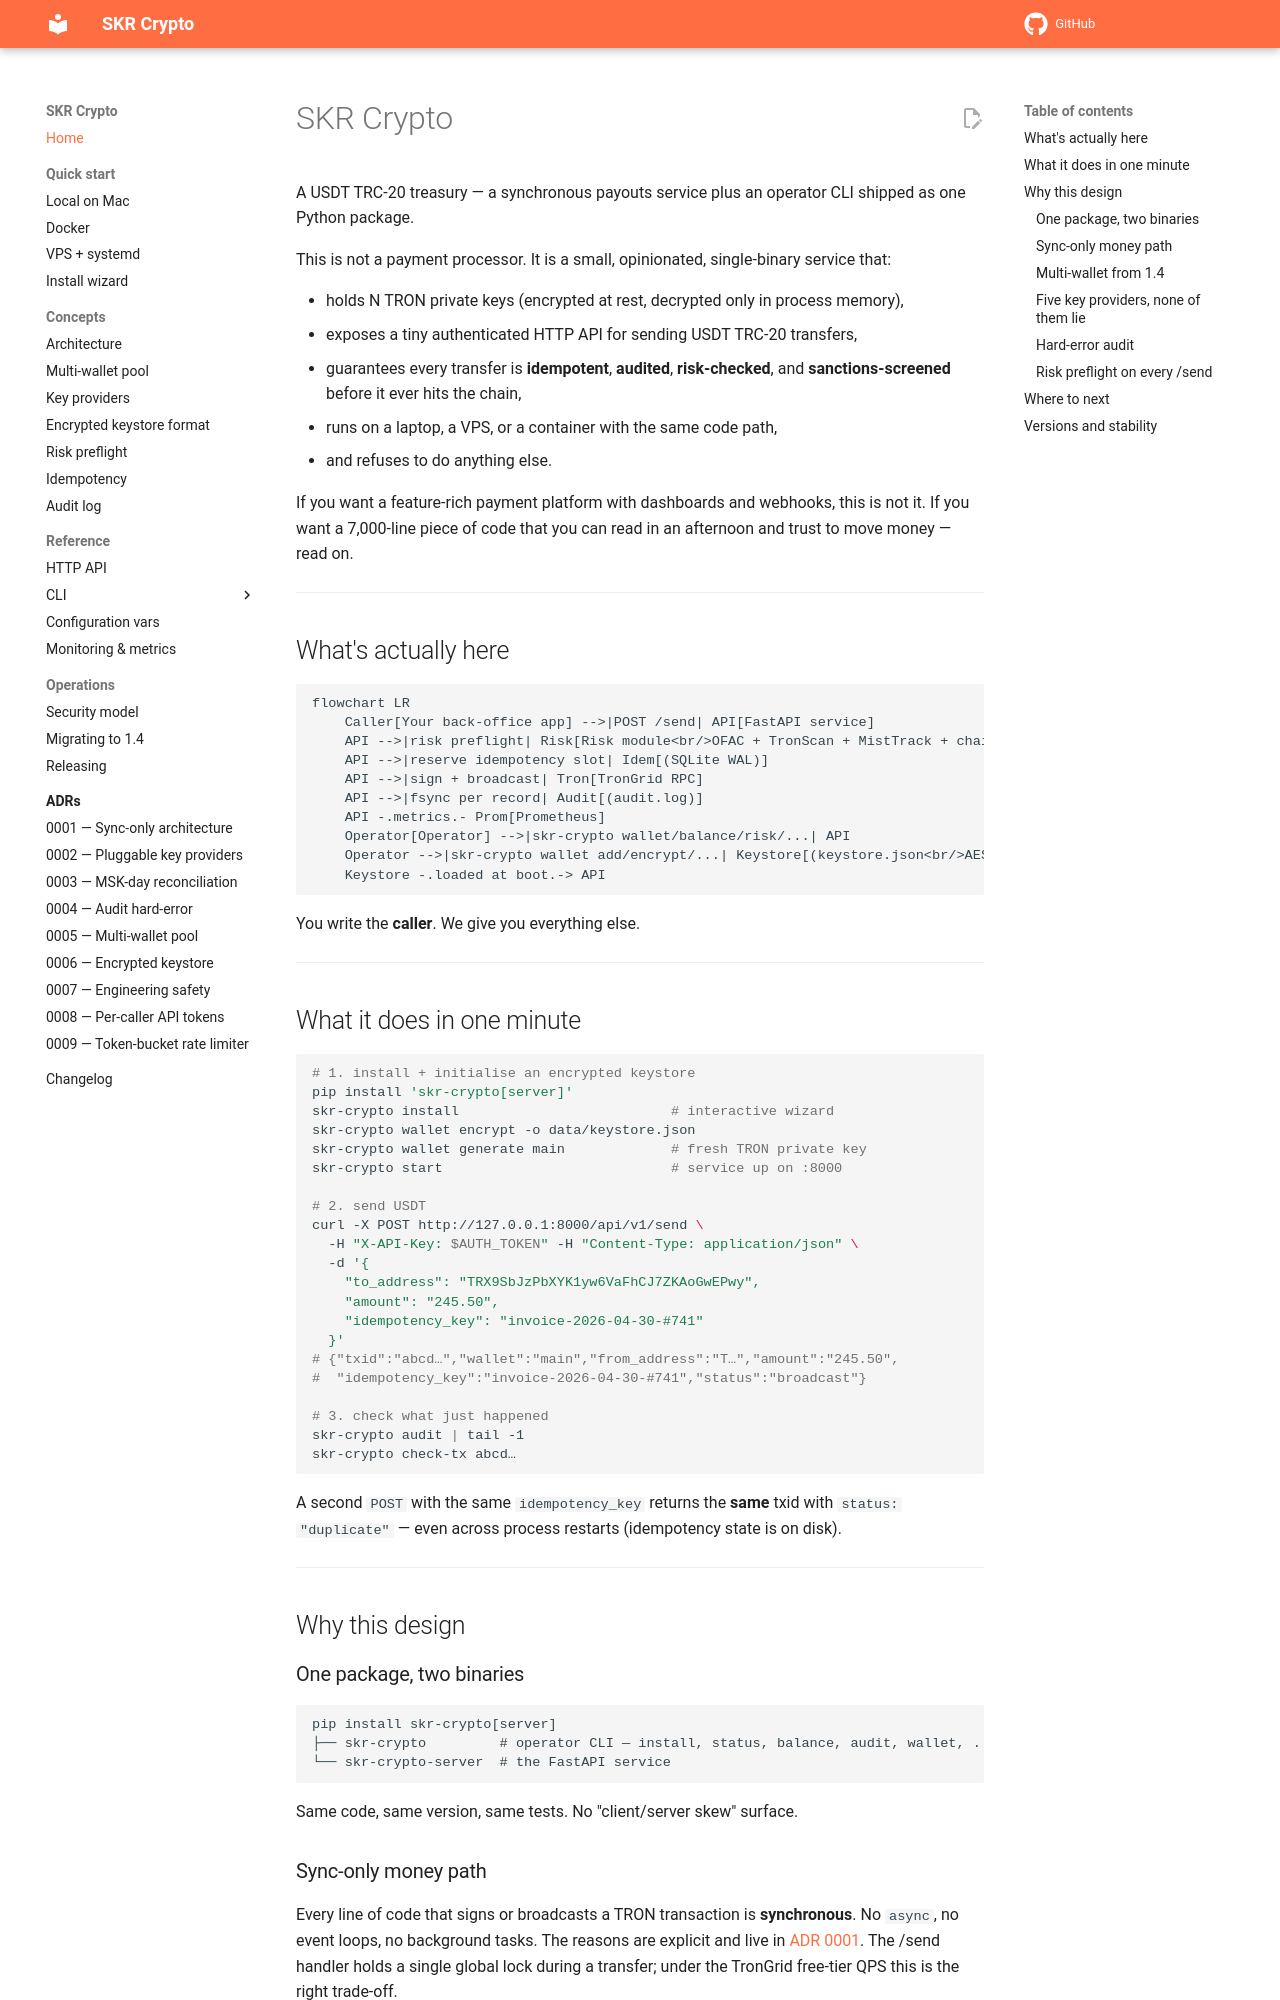

repository: vampir15551/skr-crypto · page: index.html · generator: mkdocs

# SKR Crypto

A USDT TRC-20 treasury — a synchronous payouts service plus an operator CLI shipped as one Python package.

This is not a payment processor. It is a small, opinionated, single-binary service that:

- holds N TRON private keys (encrypted at rest, decrypted only in process memory),
- exposes a tiny authenticated HTTP API for sending USDT TRC-20 transfers,
- guarantees every transfer is **idempotent**, **audited**, **risk-checked**, and **sanctions-screened** before it ever hits the chain,
- runs on a laptop, a VPS, or a container with the same code path,
- and refuses to do anything else.

If you want a feature-rich payment platform with dashboards and webhooks, this is not it. If you want a 7,000-line piece of code that you can read in an afternoon and trust to move money — read on.

---

## What's actually here

```mermaid
flowchart LR
    Caller[Your back-office app] -->|POST /send| API[FastAPI service]
    API -->|risk preflight| Risk[Risk module<br/>OFAC + TronScan + MistTrack + chain checks]
    API -->|reserve idempotency slot| Idem[(SQLite WAL)]
    API -->|sign + broadcast| Tron[TronGrid RPC]
    API -->|fsync per record| Audit[(audit.log)]
    API -.metrics.- Prom[Prometheus]
    Operator[Operator] -->|skr-crypto wallet/balance/risk/...| API
    Operator -->|skr-crypto wallet add/encrypt/...| Keystore[(keystore.json<br/>AES-256-GCM)]
    Keystore -.loaded at boot.-> API
```

You write the **caller**. We give you everything else.

---

## What it does in one minute

```bash
# 1. install + initialise an encrypted keystore
pip install 'skr-crypto[server]'
skr-crypto install                          # interactive wizard
skr-crypto wallet encrypt -o data/keystore.json
skr-crypto wallet generate main             # fresh TRON private key
skr-crypto start                            # service up on :8000

# 2. send USDT
curl -X POST http://127.0.0.1:8000/api/v1/send \
  -H "X-API-Key: $AUTH_TOKEN" -H "Content-Type: application/json" \
  -d '{
    "to_address": "TRX9SbJzPbXYK1yw6VaFhCJ7ZKAoGwEPwy",
    "amount": "245.50",
    "idempotency_key": "invoice-2026-04-30-#741"
  }'
# {"txid":"abcd…","wallet":"main","from_address":"T…","amount":"245.50",
#  "idempotency_key":"invoice-2026-04-30-#741","status":"broadcast"}

# 3. check what just happened
skr-crypto audit | tail -1
skr-crypto check-tx abcd…
```

A second `POST` with the same `idempotency_key` returns the **same** txid with `status: "duplicate"` — even across process restarts (idempotency state is on disk).

---

## Why this design

### One package, two binaries

```text
pip install skr-crypto[server]
├── skr-crypto         # operator CLI — install, status, balance, audit, wallet, ...
└── skr-crypto-server  # the FastAPI service
```

Same code, same version, same tests. No "client/server skew" surface.
